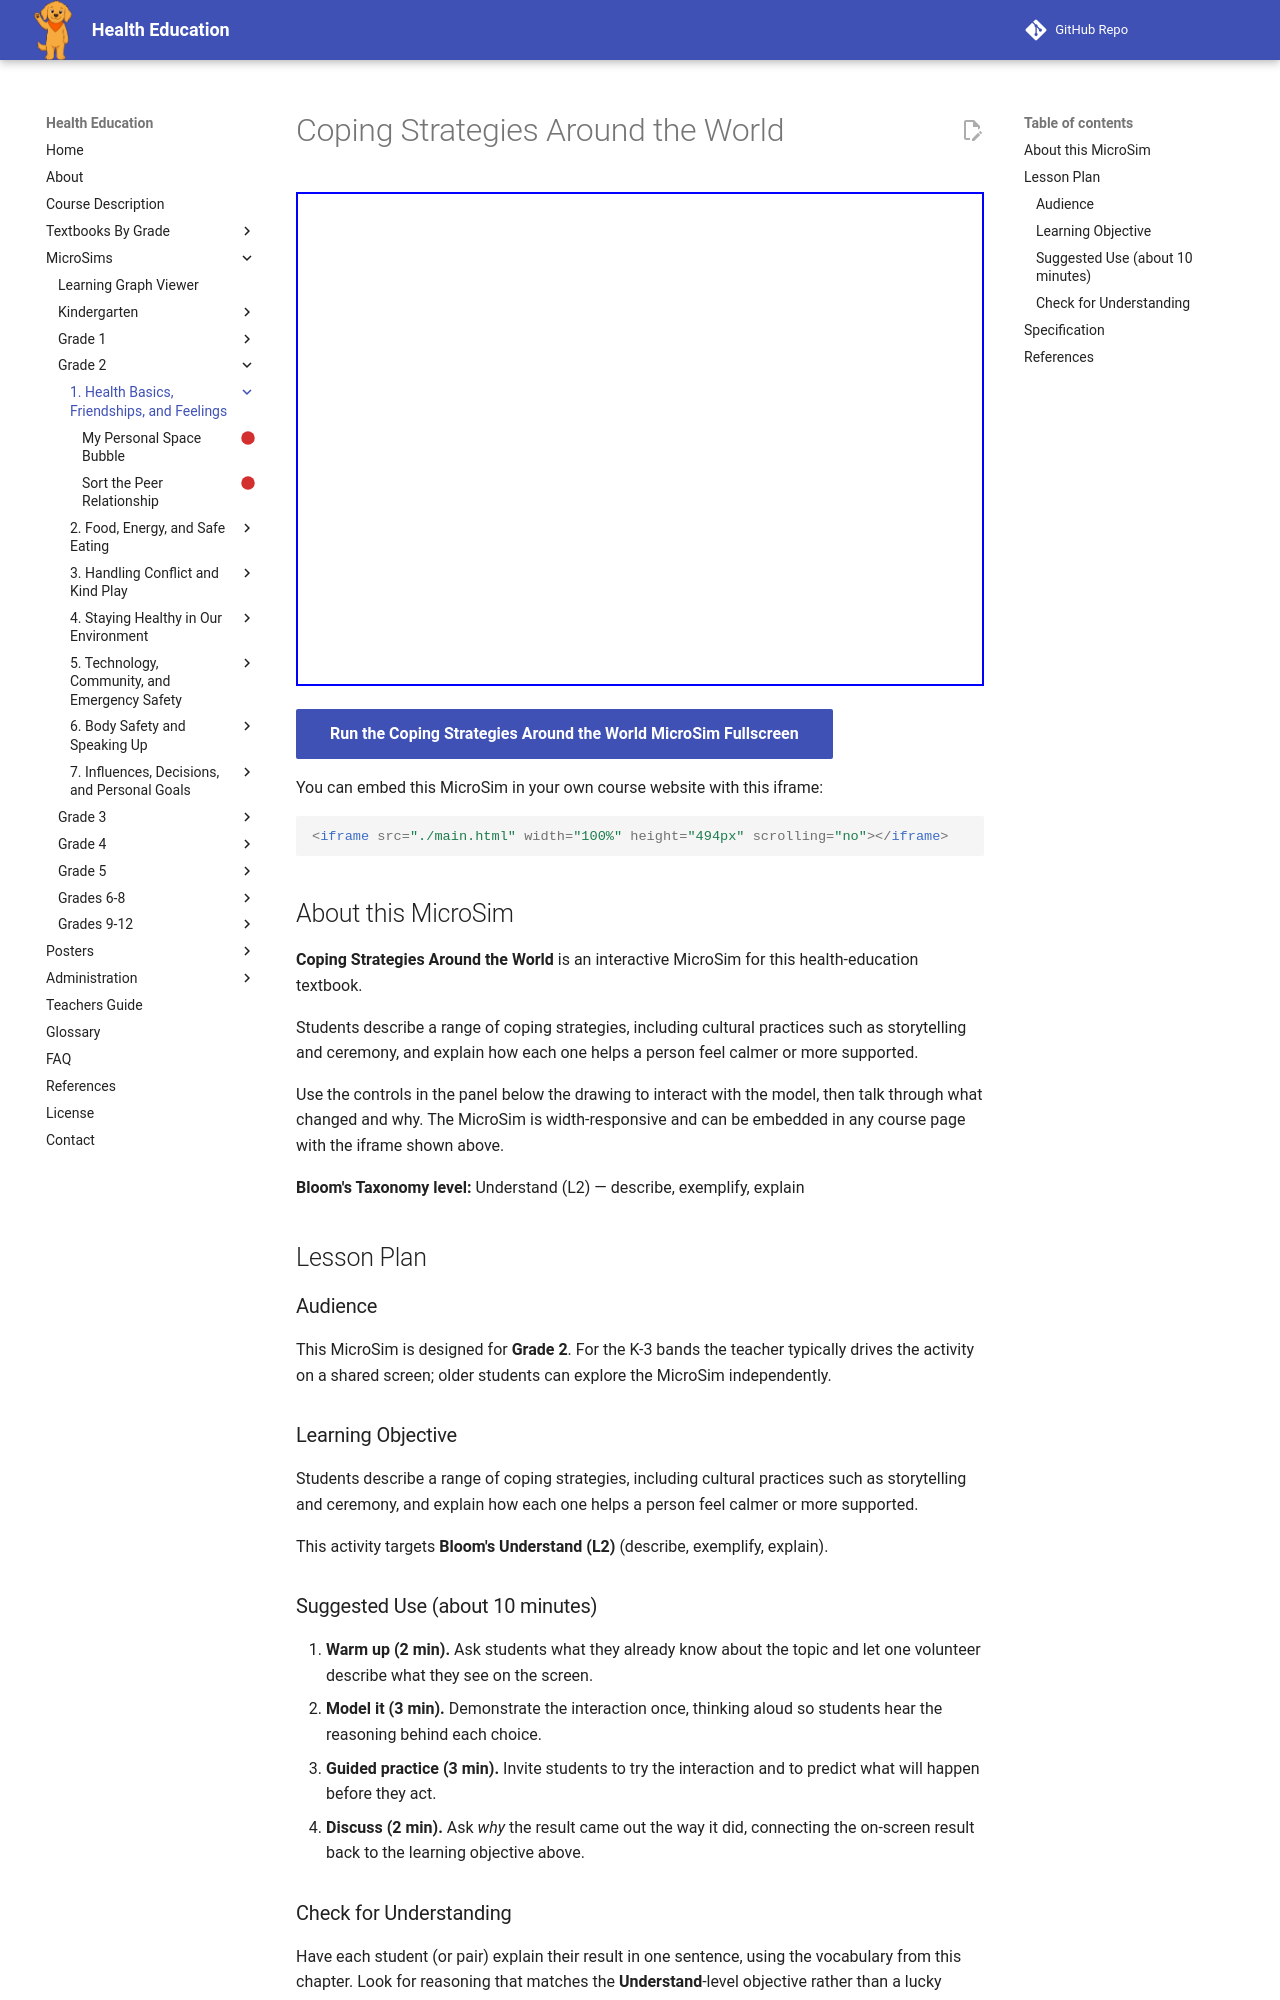

repository: dmccreary/health-education · page: sims/coping-strategies-map/index.html · generator: mkdocs

---
title: Coping Strategies Around the World
description: Students describe a range of coping strategies, including cultural practices such as storytelling and ceremony, and explain how each one helps a person feel calmer or more supported.
image: /sims/coping-strategies-map/coping-strategies-map.png
og:image: /sims/coping-strategies-map/coping-strategies-map.png
twitter:image: /sims/coping-strategies-map/coping-strategies-map.png
social:
   cards: false
library: p5.js
bloom_level: Understand (L2)
grade_band: Grade 2
---

# Coping Strategies Around the World

<iframe src="main.html" width="100%" height="494px" scrolling="no"></iframe>

[Run the Coping Strategies Around the World MicroSim Fullscreen](main.html){ .md-button .md-button--primary }

You can embed this MicroSim in your own course website with this iframe:

```html
<iframe src="./main.html" width="100%" height="494px" scrolling="no"></iframe>
```

## About this MicroSim

**Coping Strategies Around the World** is an interactive MicroSim for this health-education textbook.

Students describe a range of coping strategies, including cultural practices such as storytelling and ceremony, and explain how each one helps a person feel calmer or more supported.

Use the controls in the panel below the drawing to interact with the model, then talk through what changed and why. The MicroSim is width-responsive and can be embedded in any course page with the iframe shown above.

**Bloom's Taxonomy level:** Understand (L2) — describe, exemplify, explain

## Lesson Plan

### Audience

This MicroSim is designed for **Grade 2**. For the K-3 bands the teacher
typically drives the activity on a shared screen; older students can explore
the MicroSim independently.

### Learning Objective

Students describe a range of coping strategies, including cultural practices such as storytelling and ceremony, and explain how each one helps a person feel calmer or more supported.

This activity targets **Bloom's Understand (L2)** (describe, exemplify, explain).

### Suggested Use (about 10 minutes)

1. **Warm up (2 min).** Ask students what they already know about the topic
   and let one volunteer describe what they see on the screen.
2. **Model it (3 min).** Demonstrate the interaction once, thinking aloud so
   students hear the reasoning behind each choice.
3. **Guided practice (3 min).** Invite students to try the interaction and to
   predict what will happen before they act.
4. **Discuss (2 min).** Ask *why* the result came out the way it did, connecting
   the on-screen result back to the learning objective above.

### Check for Understanding

Have each student (or pair) explain their result in one sentence, using the
vocabulary from this chapter. Look for reasoning that matches the
**Understand**-level objective rather than a lucky guess.
